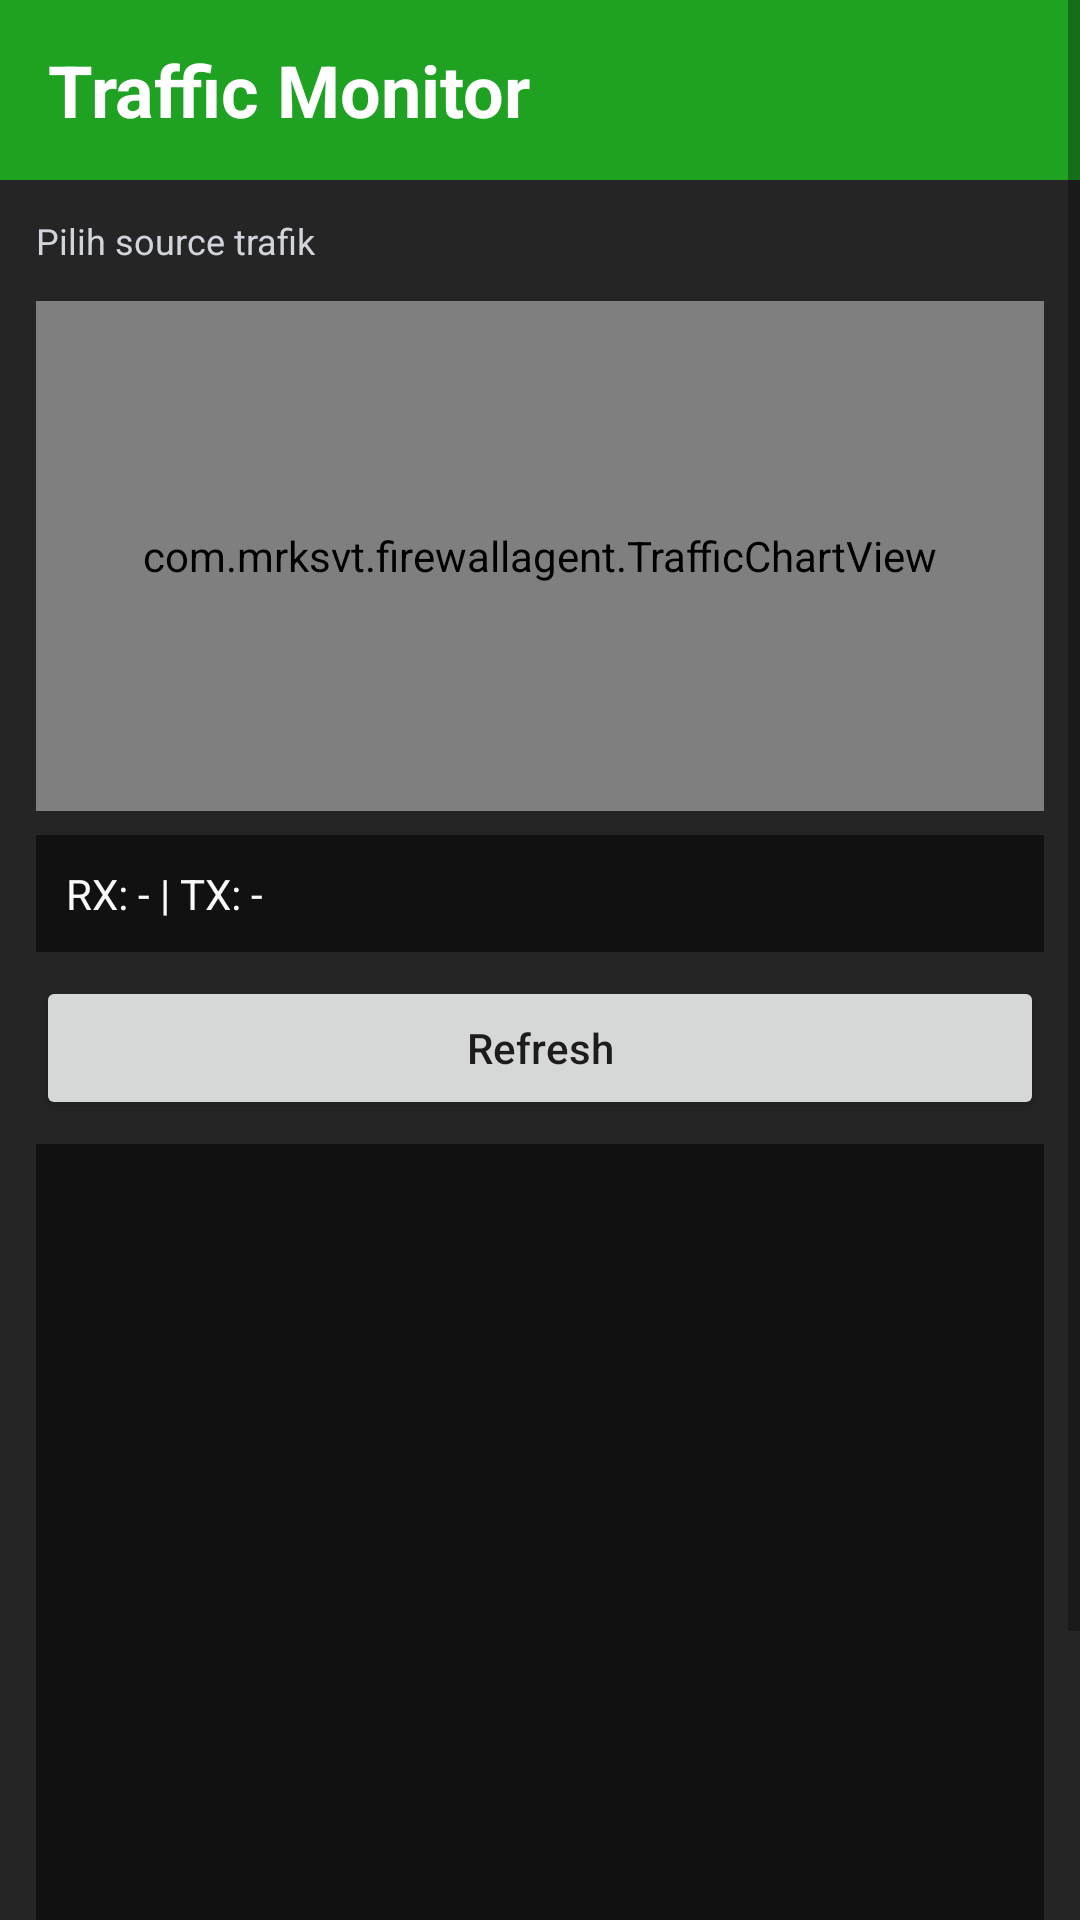

Reconstruct the res/layout file that produces this screen, plus the resources it refers to.
<!-- AndroidManifest.xml: application theme Theme.FirewallAgentRoot -->
<!-- res/layout/activity_traffic_monitor.xml -->
<?xml version="1.0" encoding="utf-8"?>
<ScrollView xmlns:android="http://schemas.android.com/apk/res/android"
    android:layout_width="match_parent"
    android:layout_height="match_parent"
    android:background="#252525"
    android:fillViewport="true">

    <LinearLayout
        android:layout_width="match_parent"
        android:layout_height="wrap_content"
        android:orientation="vertical">

        <LinearLayout
            android:layout_width="match_parent"
            android:layout_height="60dp"
            android:background="#1FA122"
            android:gravity="center_vertical"
            android:paddingHorizontal="16dp">

            <TextView
                android:layout_width="match_parent"
                android:layout_height="wrap_content"
                android:text="Traffic Monitor"
                android:textColor="#FFFFFF"
                android:textSize="24sp"
                android:textStyle="bold" />
        </LinearLayout>

        <LinearLayout
            android:layout_width="match_parent"
            android:layout_height="wrap_content"
            android:orientation="vertical"
            android:padding="12dp">

            <TextView
                android:layout_width="match_parent"
                android:layout_height="wrap_content"
                android:text="Pilih source trafik"
                android:textColor="#D1D5DB"
                android:textSize="12sp" />

            <Spinner
                android:id="@+id/sourceSpinner"
                android:layout_width="match_parent"
                android:layout_height="wrap_content"
                android:layout_marginTop="6dp"
                android:background="#111111"
                android:popupBackground="#111111" />

            <com.mrksvt.firewallagent.TrafficChartView
                android:id="@+id/trafficChart"
                android:layout_width="match_parent"
                android:layout_height="170dp"
                android:layout_marginTop="6dp"
                android:background="#111827" />

            <TextView
                android:id="@+id/totalText"
                android:layout_width="match_parent"
                android:layout_height="wrap_content"
                android:layout_marginTop="8dp"
                android:background="#111111"
                android:padding="10dp"
                android:text="RX: - | TX: -"
                android:textColor="#F9FAFB"
                android:textSize="14sp" />

            <Button
                android:id="@+id/refreshBtn"
                android:layout_width="match_parent"
                android:layout_height="wrap_content"
                android:layout_marginTop="8dp"
                android:text="Refresh"
                android:textAllCaps="false" />

            <androidx.recyclerview.widget.RecyclerView
                android:id="@+id/perAppRecycler"
                android:layout_width="match_parent"
                android:layout_height="360dp"
                android:layout_marginTop="8dp"
                android:background="#111111"
                android:padding="8dp" />

            <TextView
                android:id="@+id/perAppEmpty"
                android:layout_width="match_parent"
                android:layout_height="wrap_content"
                android:background="#111111"
                android:padding="10dp"
                android:text="Belum ada data aplikasi yang sedang konsumsi internet."
                android:textColor="#9CA3AF"
                android:textSize="12sp"
                android:visibility="gone" />
        </LinearLayout>
    </LinearLayout>
</ScrollView>
<!-- resources referenced by this layout -->
<resources>
  <style name="Theme.FirewallAgentRoot" parent="Theme.MaterialComponents.DayNight.NoActionBar">
          <item name="colorPrimary">#1FA122</item>
          <item name="colorPrimaryVariant">#18841B</item>
          <item name="colorOnPrimary">#FFFFFF</item>
          <item name="android:statusBarColor" tools:targetApi="l">#111111</item>
      </style>
</resources>
